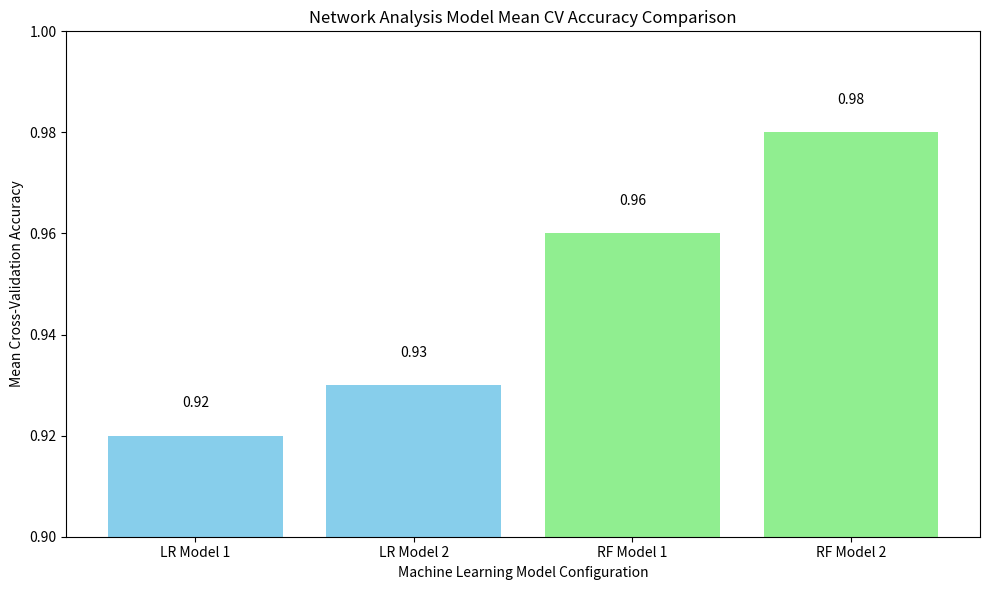

The script that saved this image:
import matplotlib.pyplot as plt
import numpy as np

# Model names and their Mean Cross-Validation accuracy scores from Network Analysis results
# Including both models for LR and RF as provided in the report
models = ['LR Model 1', 'LR Model 2', 'RF Model 1', 'RF Model 2']
accuracy_scores = [0.92, 0.93, 0.96, 0.98] # Using the Mean CV accuracy values from the report

# Create a bar chart
plt.figure(figsize=(10, 6)) # Set the figure size for better readability
bars = plt.bar(models, accuracy_scores, color=['skyblue', 'skyblue', 'lightgreen', 'lightgreen'])

# Add the accuracy values on top of the bars
for bar in bars:
    yval = bar.get_height()
    # Format the text to show 2 decimal places as in the report's mean CV scores for Network Analysis
    plt.text(bar.get_x() + bar.get_width()/2, yval + 0.005, f'{yval:.2f}', ha='center', va='bottom')

# Set the title and labels
plt.title('Network Analysis Model Mean CV Accuracy Comparison')
plt.ylabel('Mean Cross-Validation Accuracy')
plt.xlabel('Machine Learning Model Configuration')
plt.ylim(0.9, 1) # Set y-axis limit to focus on the range of scores

# Improve layout and display the plot
plt.tight_layout()

# To save the plot to a file instead of displaying it directly
# plt.savefig('network_analysis_accuracy_comparison.png')

# To display the plot (will not work directly in this environment, saving is preferred)
plt.show()

